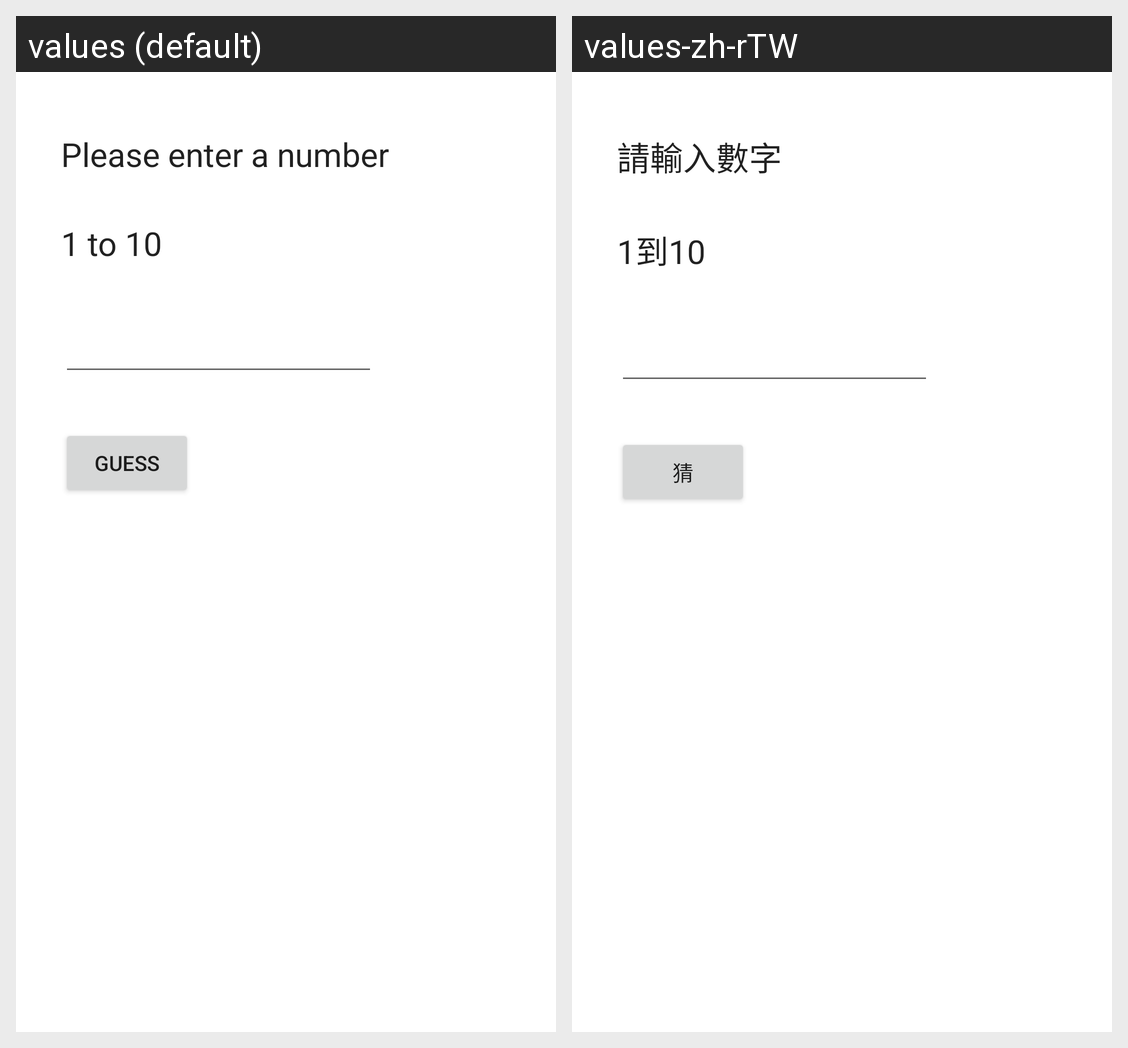

Here is an Android app screen in its default locale and in the app's own translations. Write out the translated-string differences for the strings that appear on this screen.
Android screen res/layout/activity_main.xml rendered under 2 locales, left to right: values (default), values-zh-rTW. Device: Nexus 5 (rendered at 1080×1920; each locale shown at half size, 540×960, under a caption strip naming it); theme Theme.Class0308.
Strings drawn on this screen, with the default value and each locale's value (text and hints the layout hard-codes, and strings that could not be matched under every locale, appear in the picture but are not listed):

please_enter_a_number
  values: Please enter a number
  values-zh-rTW: 請輸入數字

_1_to_10
  values: 1 to 10
  values-zh-rTW: 1到10

button_guess
  values: Guess
  values-zh-rTW: 猜
